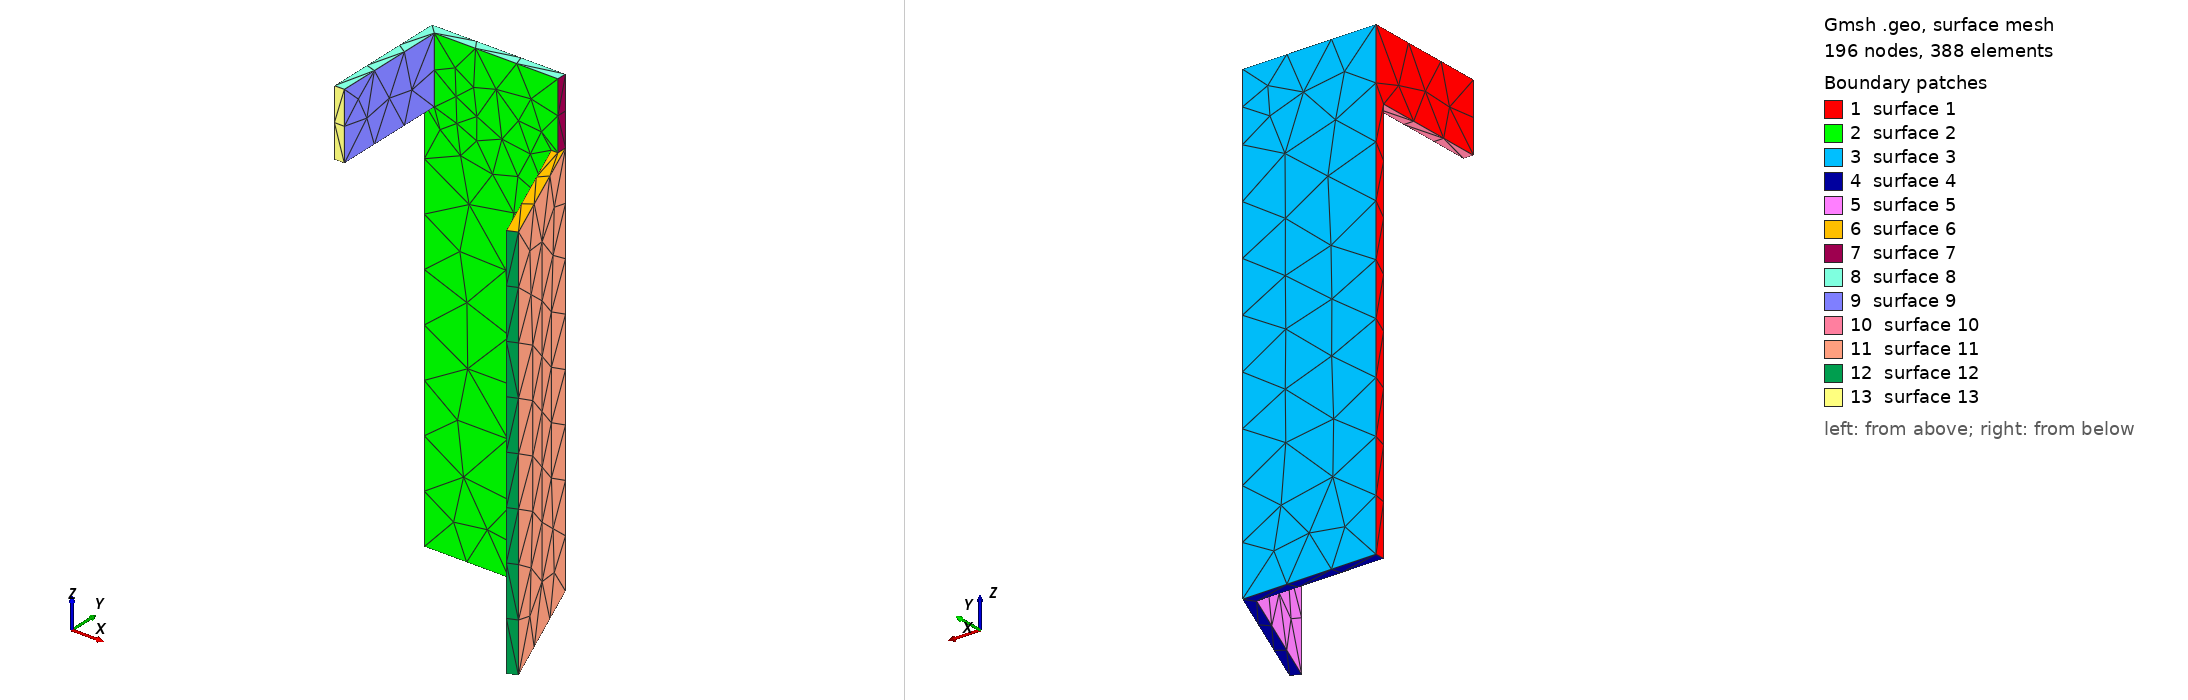

Gmsh geometry script, surface-meshed: 196 nodes, 388 surface elements. Boundary patches (legend numbers): 1 surface 1, 2 surface 2, 3 surface 3, 4 surface 4, 5 surface 5, 6 surface 6, 7 surface 7, 8 surface 8, 9 surface 9, 10 surface 10, 11 surface 11, 12 surface 12, 13 surface 13. Left view from above one corner, right view from below the opposite corner. The script declares no physical surfaces, so the legend lists its geometric surfaces. The drawing asked Gmsh for element sizes between 1% and 20% of the model's largest extent; the script's own settings can give other sizes.

=== eboxvan04.geo (drawn) ===
// Gmsh project created on Fri May 28 11:18:05 2021
//
// Good for One color at 0.2
//
SetFactory("OpenCASCADE");

Mesh.MeshSizeMin=0.4;
Mesh.MeshSizeMax=0.4;

//Mesh.SubdivisionAlgorithm=2;

t=3;

l=280;


Box(1) = {0,0,0,  40,t,l/2};

Box(2) = {40-t,-40,0,  t,40+t,l/2-20};

Box(3) = {0,-35,l/2-20,  t,35+t,20};

Rotate{{0,0,1}, {40,t,0},Pi/8}{ Volume{2}; }


BooleanUnion(6)={ Volume{1};  Delete; }{Volume{2,3};  Delete;};


//BooleanDifference(3)={Volume{1}; Delete;}{Volume{2}; Delete;};


//Box(4) = {35,4.5,0,  40,4,10};

//BooleanDifference(5)={Volume{3}; Delete;}{Volume{4}; Delete;};
